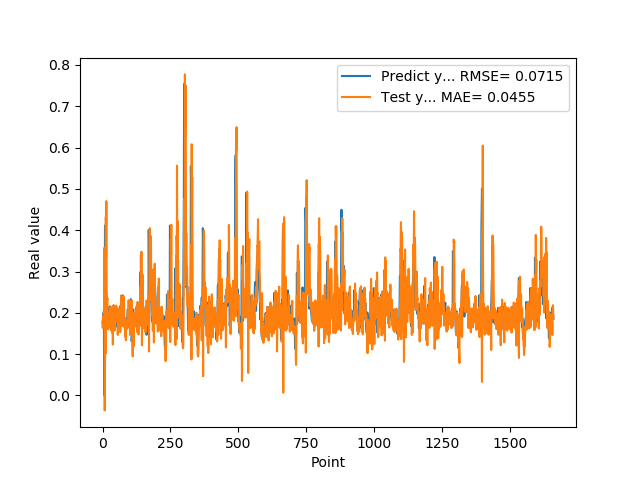

The file beside this chart, header and first rows:
1.769561022520000082e-01, 1.745832856765139884e-01
1.810430586339999981e-01, 1.636083499383130246e-01
1.955727785830000398e-01, 1.912902349239187227e-01
1.954265981910000005e-01, 1.868346640512046908e-01
2.004670947789999880e-01, 1.826794474127151346e-01
2.029463946819999587e-01, 2.058811054172750010e-01
0.000000000000000000e+00, 2.057781583220318899e-01
1.862521618600000151e-01, 3.574736511369987491e-01
1.862153261900000301e-01, -3.620828096681958513e-02
4.038094580169999670e-01, 8.802160510001612315e-02
4.118085205549999461e-01, 1.927395217206503975e-01
3.743042349819999948e-01, 1.006206808123121105e-01
3.571429848669999685e-01, 4.325547562651057554e-01
2.572054266930000055e-01, 3.339222158403185592e-01
2.409307956699999753e-01, 4.703113165344692814e-01
2.253161966800000249e-01, 2.498123097084382627e-01
1.935185044999999937e-01, 2.405252861417485899e-01
1.787700653079999924e-01, 2.305181955297859464e-01
1.622045934200000150e-01, 2.346903759306307735e-01
1.761920750140000269e-01, 1.650770632200764809e-01
1.883655935530000325e-01, 1.798413928213471458e-01
1.861467957499999548e-01, 1.600150721782903074e-01
1.954913884399999968e-01, 1.787022911154065030e-01
1.954011768099999935e-01, 1.958647205515348655e-01
1.660518944260000185e-01, 1.939895540441748389e-01
1.907722949980000249e-01, 1.726145005599640792e-01
2.156041562559999625e-01, 2.013999794008277111e-01
1.898660957809999716e-01, 1.750699652886010260e-01
1.770474612709999895e-01, 1.705375523254940295e-01
2.001174986360000074e-01, 2.103339349666079050e-01
1.948629021640000125e-01, 2.147525192467486521e-01
1.922753006219999894e-01, 1.579345766696568787e-01
1.779100298880000042e-01, 2.125435547354337928e-01
1.810636967419999854e-01, 1.994847448470662976e-01
1.680064052340000114e-01, 1.817984088264811560e-01
1.635809391740000174e-01, 1.521377686883614300e-01
1.706920862200000111e-01, 1.690062771667927011e-01
1.916799396280000345e-01, 1.759697396317503604e-01
2.085516005749999957e-01, 1.231039470077502362e-01
2.058236002919999752e-01, 2.161699069521722527e-01
1.828240007160000513e-01, 1.948564948720603041e-01
1.857409924269999846e-01, 2.188497012552710619e-01
1.775099337099999841e-01, 2.001031636551096338e-01
1.752161234619999952e-01, 1.712821617995407830e-01
1.971126049759999999e-01, 1.826483653319528611e-01
1.845117062330000057e-01, 1.570880241608220707e-01
1.984785944219999987e-01, 1.808033193825188123e-01
2.143009155989999692e-01, 2.012881233424519967e-01
1.841159015890000139e-01, 1.854704352886088758e-01
2.104043960570000094e-01, 1.793264168582028861e-01
2.032361328599999739e-01, 2.174762152526691916e-01
2.088565975429999833e-01, 2.167775586745536720e-01
1.960448026660000231e-01, 2.104603827422661388e-01
1.900728046889999523e-01, 1.909119616459675484e-01
1.658952832220000062e-01, 2.095375717358185508e-01
1.872539073229999851e-01, 1.976593575182881979e-01
1.852532625200000171e-01, 1.464799515140161879e-01
1.799222826959999966e-01, 1.633837974624253453e-01
2.012764066460000223e-01, 1.920947674397396054e-01
1.978618204589999985e-01, 1.960214215029017493e-01
1.950792670250000027e-01, 1.702074632697208878e-01
... 1,599 more rows
